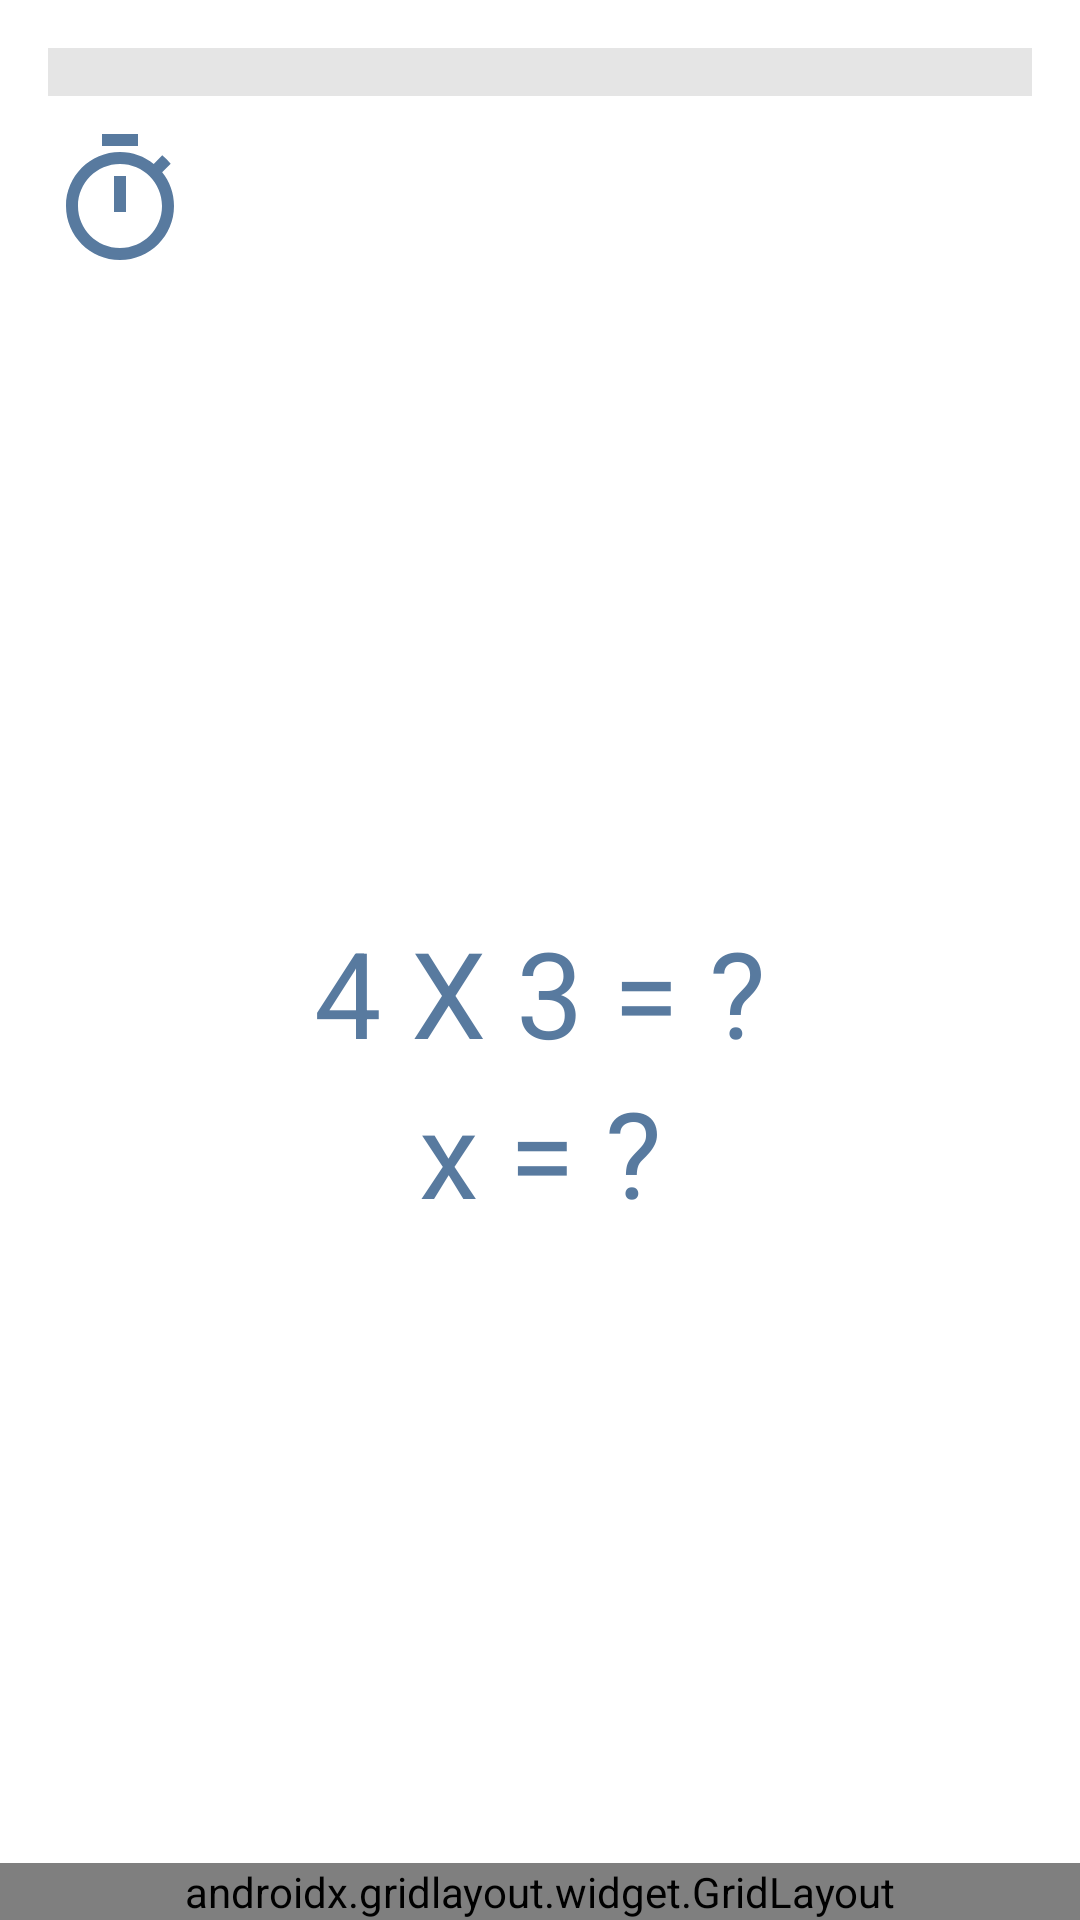

This screen was rendered from an Android layout file. Write that file and the resources it references.
<!-- AndroidManifest.xml: application theme Theme.Math -->
<!-- res/layout/fragment_game_eight.xml -->
<?xml version="1.0" encoding="utf-8"?>
<androidx.constraintlayout.widget.ConstraintLayout xmlns:android="http://schemas.android.com/apk/res/android"
    xmlns:app="http://schemas.android.com/apk/res-auto"
    xmlns:tools="http://schemas.android.com/tools"
    android:layout_width="match_parent"
    android:layout_height="match_parent"
    tools:context=".eight.GameEightFragment">

    <ProgressBar
        android:id="@+id/progressGame8"
        style="?android:attr/progressBarStyleHorizontal"
        android:layout_width="0dp"
        android:layout_height="wrap_content"
        android:layout_marginStart="16dp"
        android:layout_marginTop="16dp"
        android:layout_marginEnd="16dp"
        android:max="1000"
        android:progress="0"
        android:progressDrawable="@drawable/progressbar"
        app:layout_constraintEnd_toEndOf="parent"
        app:layout_constraintStart_toStartOf="parent"
        app:layout_constraintTop_toTopOf="parent" />

    <TextView
        android:id="@+id/txtTimerGame8"
        android:layout_width="wrap_content"
        android:layout_height="wrap_content"
        android:layout_marginStart="16dp"
        android:layout_marginTop="8dp"
        android:drawableStart="@drawable/ic_timer"
        android:gravity="center"
        android:textColor="@color/blue"
        android:textSize="40dp"
        app:drawableTint="@color/blue"
        app:layout_constraintStart_toStartOf="parent"
        app:layout_constraintTop_toBottomOf="@+id/progressGame8"
        tools:text="10" />

    <TextView
        android:id="@+id/txtQuestionGame8"
        android:layout_width="wrap_content"
        android:layout_height="wrap_content"
        android:text="4 X 3 = ?"
        android:textColor="@color/blue"
        android:textSize="40dp"
        app:layout_constraintBottom_toTopOf="@+id/txtAnswerGame8"
        app:layout_constraintEnd_toEndOf="parent"
        app:layout_constraintHorizontal_bias="0.5"
        app:layout_constraintStart_toStartOf="parent"
        app:layout_constraintTop_toBottomOf="@+id/txtTimerGame8"
        app:layout_constraintVertical_chainStyle="packed" />

    <TextView
        android:id="@+id/txtAnswerGame8"
        android:layout_width="wrap_content"
        android:layout_height="wrap_content"
        android:text="x = ?"
        android:textColor="@color/blue"
        android:textSize="40dp"
        app:layout_constraintBottom_toTopOf="@+id/containerGame8"
        app:layout_constraintEnd_toEndOf="parent"
        app:layout_constraintStart_toStartOf="parent"
        app:layout_constraintTop_toBottomOf="@+id/txtQuestionGame8" />

    <androidx.gridlayout.widget.GridLayout
        android:id="@+id/containerGame8"
        android:layout_width="match_parent"
        android:layout_height="wrap_content"
        app:columnCount="3"
        app:layout_constraintBottom_toBottomOf="parent"
        app:layout_constraintEnd_toEndOf="parent"
        app:layout_constraintStart_toStartOf="parent"
        app:rowCount="4" />
</androidx.constraintlayout.widget.ConstraintLayout>
<!-- resources referenced by this layout -->
<resources>
  <color name="blue">#ff587a9f</color>
  <!-- drawable ic_timer (drawable) -->
  <vector xmlns:android="http://schemas.android.com/apk/res/android"
      android:width="48dp"
      android:height="48dp"
      android:viewportWidth="24"
      android:viewportHeight="24">
      <path
          android:fillColor="@android:color/white"
          android:pathData="M15,1L9,1v2h6L15,1zM11,14h2L13,8h-2v6zM19.03,7.39l1.42,-1.42c-0.43,-0.51 -0.9,-0.99 -1.41,-1.41l-1.42,1.42C16.07,4.74 14.12,4 12,4c-4.97,0 -9,4.03 -9,9s4.02,9 9,9 9,-4.03 9,-9c0,-2.12 -0.74,-4.07 -1.97,-5.61zM12,20c-3.87,0 -7,-3.13 -7,-7s3.13,-7 7,-7 7,3.13 7,7 -3.13,7 -7,7z" />
  </vector>
  <!-- drawable progressbar (drawable) -->
  <?xml version="1.0" encoding="utf-8"?>
  <layer-list xmlns:android="http://schemas.android.com/apk/res/android">
      <item android:id="@android:id/background">
          <shape>
              <solid android:color="@color/gray_light" />
          </shape>
      </item>
      <item android:id="@android:id/progress">
          <clip>
              <shape>
                  <solid android:color="@color/green" />
              </shape>
          </clip>
      </item>
  </layer-list>
  <style name="Theme.Math" parent="Theme.MaterialComponents.Light.NoActionBar">
          
          <item name="colorPrimary">@color/colorPrimary</item>
          <item name="colorPrimaryVariant">@color/colorPrimaryDark</item>
          <item name="colorOnPrimary">@color/white</item>
          
          <item name="colorSecondary">@color/teal_200</item>
          <item name="colorSecondaryVariant">@color/teal_700</item>
          <item name="colorOnSecondary">@color/black</item>
          
          <item name="android:statusBarColor" tools:targetApi="l">?attr/colorPrimaryVariant</item>
          
      </style>
  <color name="gray_light">#ffe5e5e5</color>
  <color name="green">#ff2c8731</color>
  <color name="colorPrimary">#ff3f51b5</color>
  <color name="colorPrimaryDark">#ff303f9f</color>
  <color name="white">#FFFFFFFF</color>
  <color name="teal_200">#FF03DAC5</color>
  <color name="teal_700">#FF018786</color>
  <color name="black">#FF000000</color>
</resources>
